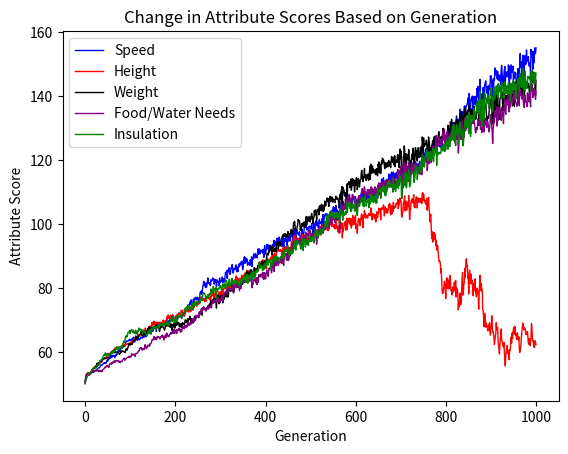

Write the Python code that produced this figure.
# [0]: Speed, [1]: height, [2]: weight, [3]: food/water needs, [4]: insulation

import random
import numpy as np
import operator
from collections import defaultdict
import matplotlib.pyplot as plt

class NewSpecies():
    def __init__(self):
        self.speed = np.random.randint(45, 55)
        self.height = np.random.randint(45, 55)
        self.weight = np.random.randint(45, 55)
        self.req_nourish = np.random.randint(45,55)
        self.insulation = np.random.randint(45,55)

        # Phenotype attribute is used for storing all of the atributes, and it acts as an organism in this program.
        self.phenotype = tuple([self.speed, self.height, self.weight, self.req_nourish, self.insulation])

def form_population(k):
    population = []
    for i in range(k):
        new_organism = NewSpecies()
        population.append(new_organism.phenotype)
    return population

# These are the hardcoded fitness functions designed for my SL IB Biology design lab

def calc_fitnessT1(organism, j): # For control. Tropical the entire time.
    fitness = organism[0]*0.21 + organism[1]*0.23 + organism[2]*0.2 + organism[3]*0.18 + organism[4]*0.18

def calc_fitnessT2(organism, j): # For variation number 1 (Tropical, Desert, IA, RoP)
    if j < 250: # Represents the tropical environment
        fitness = organism[0]*0.21 + organism[1]*0.23 + organism[2]*0.2 + organism[3]*0.18 + organism[4]*0.18
    elif j < 500: # Represents the desert environment
        fitness = organism[0]*0.22 + organism[1]*0.18 + organism[2]*0.2 + organism[3]*0.23 + organism[4]*0.17
    elif j < 750: # Represents the ice age environment
        fitness = organism[0]*0.18 + organism[1]*0.16 + organism[2]*0.2 + organism[3]*0.22 + organism[4]*0.24
    elif j < 1000: # Represents the rise of predators environment
        fitness = organism[0]*0.26 + organism[1]*(8/(organism[1]+1)) + organism[2]*0.2 + organism[3]*0.2 + organism[4]*0.2
    return fitness

def calc_fitnessT3(organism, j): # For variation number 2 (Desert, Tropical, IA, RoP)
    if j < 250: # Represents the desert environment
        fitness = organism[0]*0.22 + organism[1]*0.18 + organism[2]*0.2 + organism[3]*0.23 + organism[4]*0.17
    elif j < 500: # Represents the tropical environment
        fitness = organism[0]*0.21 + organism[1]*0.23 + organism[2]*0.2 + organism[3]*0.18 + organism[4]*0.18
    elif j < 750: # Represents the ice age environment
        fitness = organism[0]*0.18 + organism[1]*0.16 + organism[2]*0.2 + organism[3]*0.22 + organism[4]*0.24
    elif j < 1000: # Represents the rise of predators environment
        fitness = organism[0]*0.26 + organism[1]*(8/(organism[1]+1)) + organism[2]*0.2 + organism[3]*0.2 + organism[4]*0.2
    return fitness

def calc_fitnessT4(organism, j): # For variation number 3 (IA, Tropical, Desert, RoP)
    if j < 250: # Represents the ice age environment
        fitness = organism[0]*0.18 + organism[1]*0.16 + organism[2]*0.2 + organism[3]*0.22 + organism[4]*0.24
    elif j < 500: # Represents the tropical environment
        fitness = organism[0]*0.21 + organism[1]*0.23 + organism[2]*0.2 + organism[3]*0.18 + organism[4]*0.18
    elif j < 750: # Represents the desert environment
        fitness = organism[0]*0.22 + organism[1]*0.18 + organism[2]*0.2 + organism[3]*0.23 + organism[4]*0.17
    elif j < 1000: # Represents the rise of predators environment
        fitness = organism[0]*0.26 + organism[1]*(8/(organism[1]+1)) + organism[2]*0.2 + organism[3]*0.2 + organism[4]*0.2
    return fitness

def calc_fitnessT5(organism, j): # For variation number 4 (Tropical, IA, Desert, RoP)
    if j < 250: # Represents the tropical environment
        fitness = organism[0]*0.21 + organism[1]*0.23 + organism[2]*0.2 + organism[3]*0.18 + organism[4]*0.18
    elif j < 500: # Represents the ice age environment
        fitness = organism[0]*0.18 + organism[1]*0.16 + organism[2]*0.2 + organism[3]*0.22 + organism[4]*0.24
    elif j < 750: # Represents the desert environment
        fitness = organism[0]*0.22 + organism[1]*0.18 + organism[2]*0.2 + organism[3]*0.23 + organism[4]*0.17
    elif j < 1000: # Represents the rise of predators environment
        fitness = organism[0]*0.26 + organism[1]*(8/(organism[1]+1)) + organism[2]*0.2 + organism[3]*0.2 + organism[4]*0.2
    return fitness

def sort_population(population, j): # Change 'calc_fitnessT1' in both locations to change trial
    pop_sorted = defaultdict(list)
    for organism in population:
        if organism not in pop_sorted:
            pop_sorted[organism].append(calc_fitnessT2(organism, j))
        else:
            x = NewSpecies().phenotype # This is required in case the phenotype already exists. The dictionary doesn't let use store multiple instances of the same phenotype.
            pop_sorted[x].append(calc_fitnessT2(x, j))
    return sorted(pop_sorted.items(), key = operator.itemgetter(1), reverse=True)

def select_from_population(population_sorted, best_organisms, lucky_few):
    next_gen = []
    for i in range(best_organisms):
        next_gen.append(population_sorted[i][0])
    for i in range(lucky_few):
        next_gen.append(random.choice(population_sorted)[0])
    random.shuffle(next_gen)
    return next_gen

def create_child(parent1, parent2):
    child_arr = []
    for i in range(len(parent1)):
        if (100 * random.random() > 50): # Randomly selects whether to use the attribute from parent1 or parent 2. This is our method of crossing over.
            child_arr.append(parent1[i])
        else:
            child_arr.append(parent2[i])
    child = tuple(child_arr)
    return child

def create_children(breeders, number_of_children):
    next_pop = []
    for i in range(len(breeders)):
        for j in range(number_of_children):
            next_pop.append(create_child(breeders[i], breeders[len(breeders) - 1 - i]))
    return next_pop

def mutate_organism(organism):
    temp_organism = list(organism)
    index_mod = int(random.random() * len(organism))
    if (100 * random.random() > 50):
        temp_organism[index_mod] = organism[index_mod] + 5
    else:
        temp_organism[index_mod] = organism[index_mod] - 5
    organism = tuple(temp_organism)
    return organism

def mutate_population(population, chance_of_mutation): # chance_of_mutation must be a number between 0 & 100 (representing the % chance of a mutation occuring)
    for i in range(len(population)):
        if (random.random() * 100 < chance_of_mutation):
            population[i] = mutate_organism(population[i])
    return population

def run_game(pop):
    pop1 = pop
    population = pop
    global j
    j = 0 # Keeps count of what generation we are on
    avg_pops = [] # List of all of the average phenotypes from each generation
    for i in range(1000): # Runs 1000 generations
        pop_sorted = sort_population(population, j)
        next_gen = select_from_population(pop_sorted, 22, 3)
        next_pop = create_children(next_gen, 2)
        population = mutate_population(next_pop, 1)
        average_pop = tuple(np.mean(population, axis=0))
        avg_pops.append(average_pop)
        j += 1
    return avg_pops


if __name__ == '__main__':
    population = form_population(50) # Makes the population of 50 organisms
    def average_all(iter):
        average_all_arr = []
        for i in range(iter):
            X = run_game(population)
            average_all_arr.append(X)
        xyz = []
        for i in range(len(average_all_arr[1])): # Creates the xyz list with the averages of all 10 trials
             Y = (average_all_arr[0][i], average_all_arr[1][i], average_all_arr[2][i], average_all_arr[3][i], average_all_arr[4][i])
             y = list(np.mean(Y, axis=0))
             xyz.append(y)
        print("Attributes after first env: ", xyz[249])
        print("Attributes after second env: ", xyz[499])
        print("Attributes after third env: ", xyz[749])
        print("Attributes after fourth env: ", xyz[999])
        attribute1 = []
        attribute2 = []
        attribute3 = []
        attribute4 = []
        attribute5 = []
        for iter in xyz:
            attribute1.append(iter[0])
            attribute2.append(iter[1])
            attribute3.append(iter[2])
            attribute4.append(iter[3])
            attribute5.append(iter[4])
        j1 = []
        for j in range(1000):
            j1.append(j)
        plt.plot(j1, attribute1, color='blue', label='Speed', linewidth=1)
        plt.plot(j1, attribute2, color='red', label='Height', linewidth=1)
        plt.plot(j1, attribute3, color='black', label='Weight', linewidth=1)
        plt.plot(j1, attribute4, color='purple', label='Food/Water Needs', linewidth=1)
        plt.plot(j1, attribute5, color='green', label='Insulation', linewidth=1)
        plt.xlabel('Generation')
        plt.ylabel('Attribute Score')
        plt.legend(loc='upper left')
        plt.title('Change in Attribute Scores Based on Generation')
        plt.show()
    average_all(50) # 10 is the number of trials used to reduce the random error of the program
